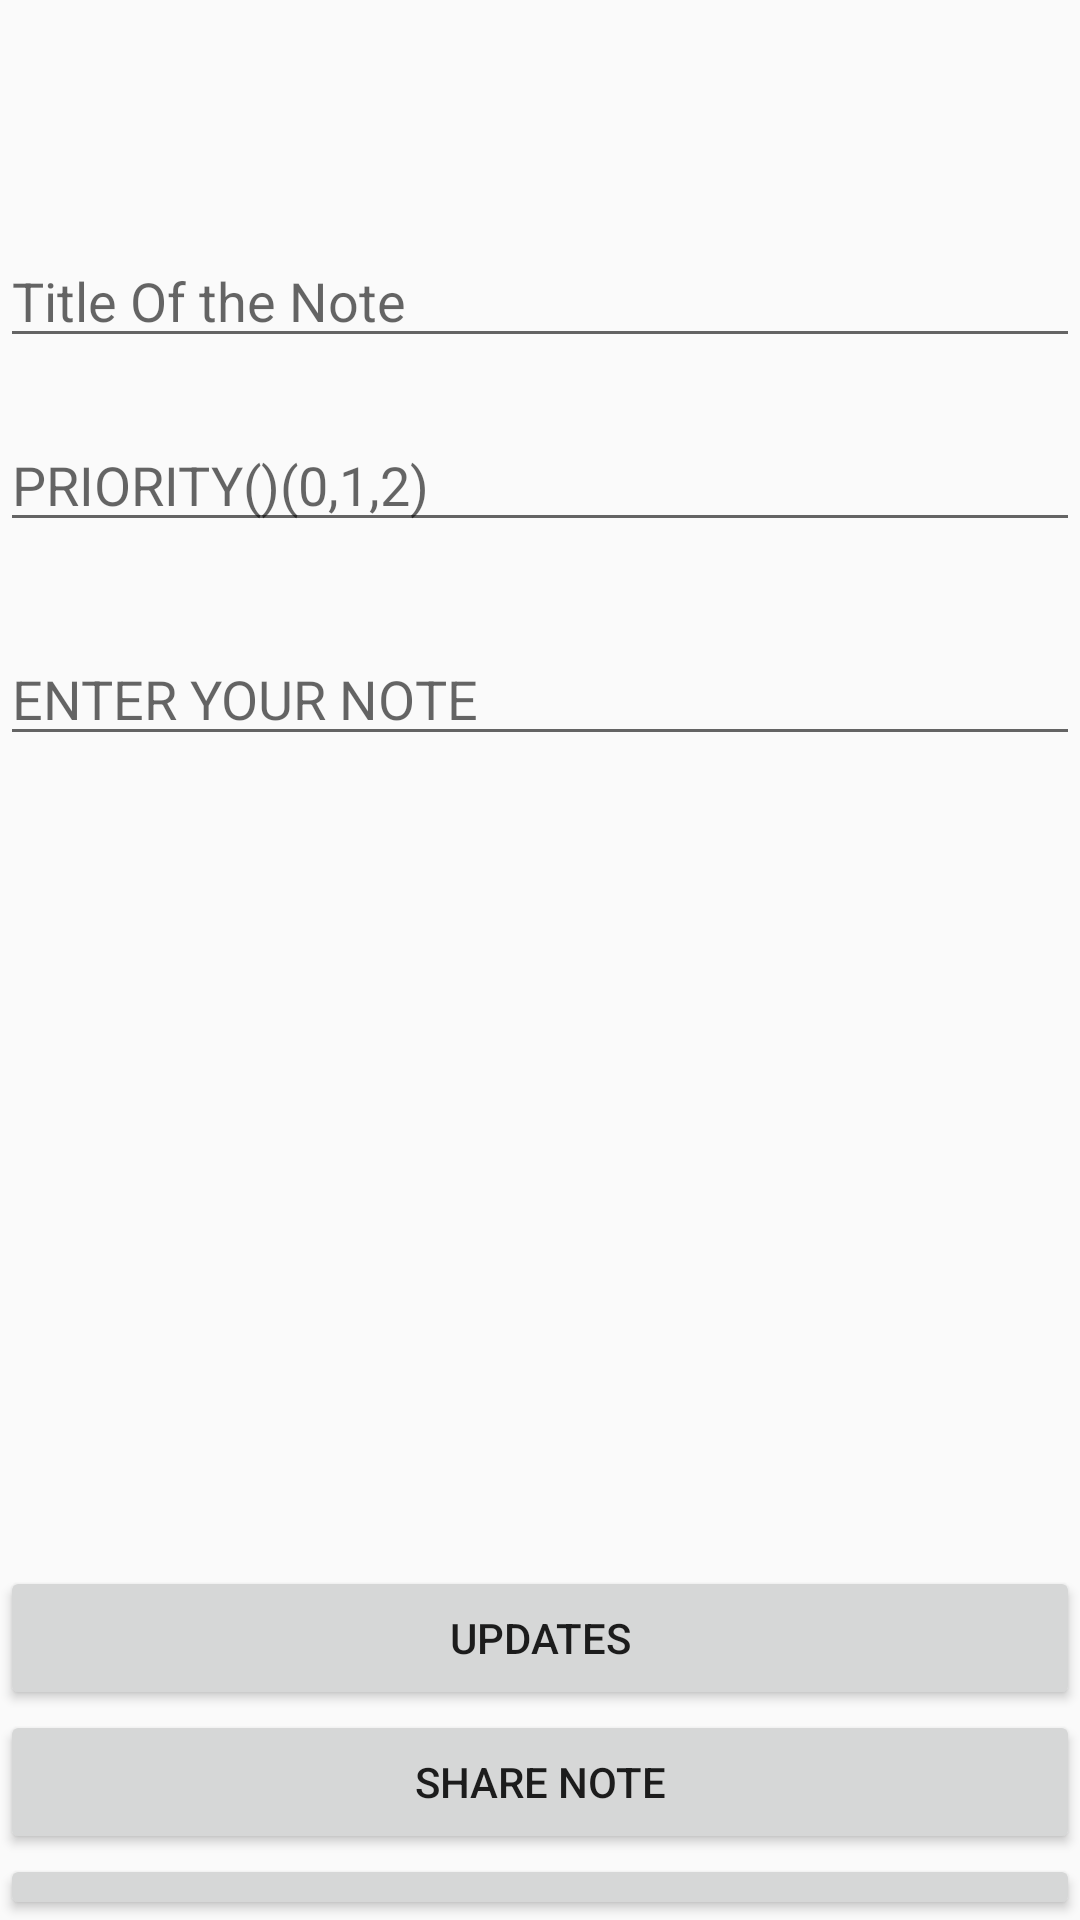

The Android layout XML behind this screen, and the referenced resources:
<!-- AndroidManifest.xml: application theme AppTheme -->
<!-- res/layout/activity_u_p_d_a_t_e.xml -->
<?xml version="1.0" encoding="utf-8"?>
<LinearLayout xmlns:android="http://schemas.android.com/apk/res/android"
    xmlns:app="http://schemas.android.com/apk/res-auto"
    android:orientation="vertical"
    xmlns:tools="http://schemas.android.com/tools"
    android:layout_width="match_parent"
    android:layout_height="match_parent"
    tools:context=".NOTES">

    <TextView
        android:id="@+id/textView32"
        android:layout_width="match_parent"
        android:layout_height="wrap_content"
        android:layout_marginTop="10dp" />

    <TextView
        android:id="@+id/textView42"
        android:layout_width="match_parent"
        android:layout_height="wrap_content"
        android:layout_marginTop="10dp" />

    <EditText
        android:id="@+id/edittitle"
        android:layout_width="match_parent"
        android:layout_height="wrap_content"
        android:layout_marginTop="20dp"
        android:ems="10"
        android:hint="Title Of the Note"
        android:inputType="textPersonName" />

    <EditText
        android:id="@+id/editpriority"
        android:layout_width="match_parent"
        android:layout_height="wrap_content"
        android:layout_marginTop="20dp"
        android:ems="10"
        android:hint="PRIORITY()(0,1,2)"
        android:inputType="textPersonName" />

    <EditText
        android:id="@+id/editnote"
        android:layout_width="match_parent"
        android:layout_height="wrap_content"
        android:layout_marginTop="30dp"
        android:ems="10"
        android:gravity="start|top"
        android:hint="ENTER YOUR NOTE"
        android:inputType="textMultiLine" />

    <Button
        android:id="@+id/updatebutton"
        android:layout_width="match_parent"
        android:layout_height="wrap_content"
        android:layout_marginTop="270dp"
        android:text="UPDATES" />

    <Button
        android:id="@+id/sharing"
        android:layout_width="match_parent"
        android:layout_height="wrap_content"
        android:text="share note" />

    <Button
        android:id="@+id/deletebutton"
        android:layout_width="match_parent"
        android:layout_height="wrap_content"

        android:text="DELETE NOTE" />
</LinearLayout>
<!-- resources referenced by this layout -->
<resources>
  <style name="AppTheme" parent="Theme.AppCompat.Light.DarkActionBar">
          
          <item name="colorPrimary">@color/colorPrimary</item>
          <item name="colorPrimaryDark">@color/colorPrimaryDark</item>
          <item name="colorAccent">@color/colorAccent</item>
      </style>
  <color name="colorPrimary">#6200EE</color>
  <color name="colorPrimaryDark">#3700B3</color>
  <color name="colorAccent">#03DAC5</color>
</resources>
